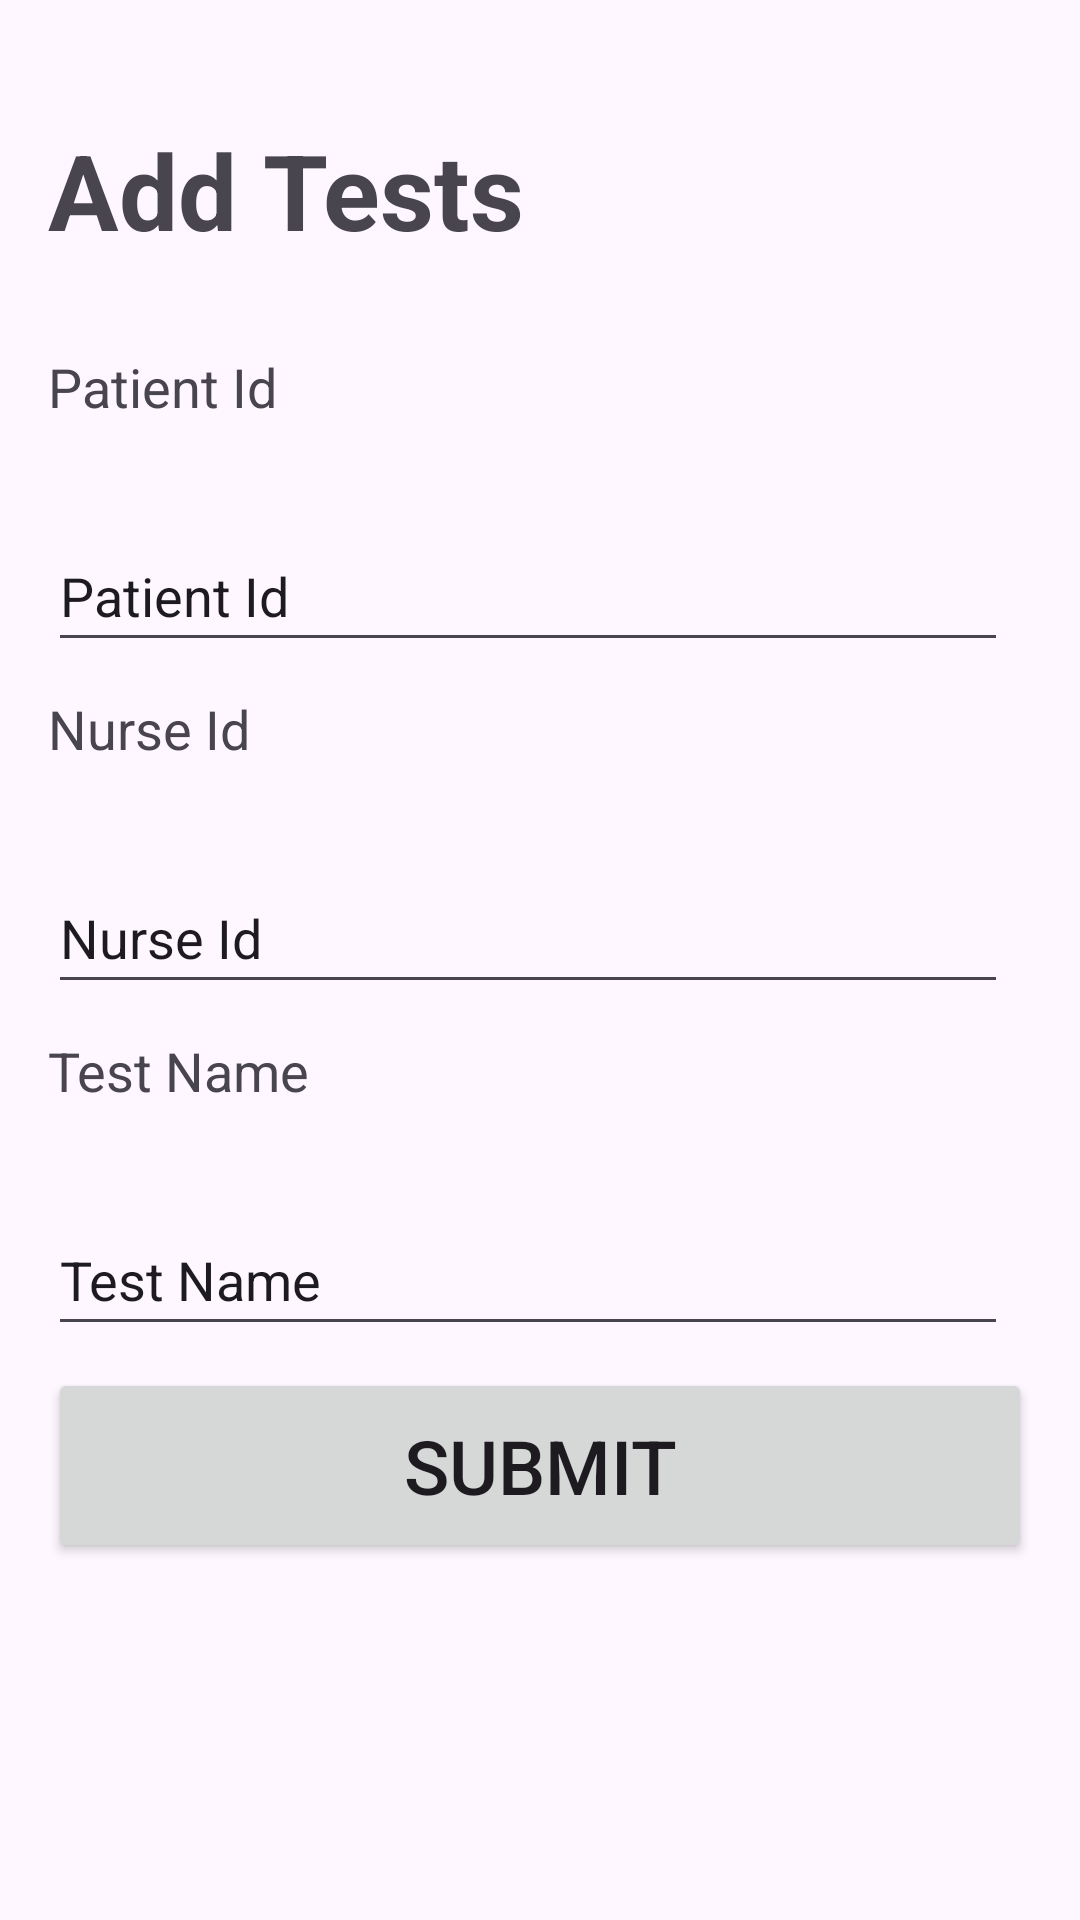

This screen was rendered from an Android layout file. Write that file and the resources it references.
<!-- AndroidManifest.xml: application theme Theme.HospitalData -->
<!-- res/layout/activity_enter_tests.xml -->
<?xml version="1.0" encoding="utf-8"?>
<androidx.constraintlayout.widget.ConstraintLayout xmlns:android="http://schemas.android.com/apk/res/android"
    xmlns:app="http://schemas.android.com/apk/res-auto"
    xmlns:tools="http://schemas.android.com/tools"
    android:id="@+id/main"
    android:layout_width="match_parent"
    android:layout_height="match_parent"
    tools:context=".EnterTests">

    <TextView
        android:id="@+id/txt_title_tests"
        android:layout_width="0dp"
        android:layout_height="wrap_content"
        android:layout_marginStart="16dp"
        android:layout_marginTop="40dp"
        android:layout_marginEnd="10dp"
        android:text="@string/txt_title_test"
        android:textSize="35sp"
        android:textStyle="bold"
        app:layout_constraintEnd_toEndOf="parent"
        app:layout_constraintHorizontal_bias="0.5"
        app:layout_constraintStart_toStartOf="parent"
        app:layout_constraintTop_toTopOf="parent" />

    <EditText
        android:id="@+id/test_patients_id"
        android:layout_width="0dp"
        android:layout_height="47dp"
        android:layout_marginStart="16dp"
        android:layout_marginTop="10dp"
        android:layout_marginEnd="24dp"
        android:hint="Patient Id"
        android:text="@string/test_patient_id"
        app:layout_constraintEnd_toEndOf="parent"
        app:layout_constraintHorizontal_bias="0.0"
        app:layout_constraintStart_toStartOf="parent"
        app:layout_constraintTop_toBottomOf="@+id/textView" />

    <EditText
        android:id="@+id/test_nurse_id"
        android:layout_width="0dp"
        android:layout_height="47dp"
        android:layout_marginStart="16dp"
        android:layout_marginTop="10dp"
        android:layout_marginEnd="24dp"
        android:hint=" "
        android:text="@string/test_nurse_id"
        app:layout_constraintEnd_toEndOf="parent"
        app:layout_constraintHorizontal_bias="0.0"
        app:layout_constraintStart_toStartOf="parent"
        app:layout_constraintTop_toBottomOf="@+id/textView2" />

    <EditText
        android:id="@+id/test_name"
        android:layout_width="0dp"
        android:layout_height="47dp"
        android:layout_marginStart="16dp"
        android:layout_marginTop="10dp"
        android:layout_marginEnd="24dp"
        android:hint="Test Name"
        android:text="@string/test_name"
        app:layout_constraintEnd_toEndOf="parent"
        app:layout_constraintHorizontal_bias="0.0"
        app:layout_constraintStart_toStartOf="parent"
        app:layout_constraintTop_toBottomOf="@+id/textView3" />

    <Button
        android:id="@+id/btn_submit_test"
        android:layout_width="0dp"
        android:layout_height="65dp"
        android:layout_marginStart="16dp"
        android:layout_marginEnd="16dp"
        android:layout_marginBottom="112dp"
        android:text="@string/btn_submit"
        android:textSize="25sp"
        app:layout_constraintBottom_toBottomOf="parent"
        app:layout_constraintEnd_toEndOf="parent"
        app:layout_constraintHorizontal_bias="0.0"
        app:layout_constraintStart_toStartOf="parent"
        app:layout_constraintTop_toBottomOf="@+id/test_name" />

    <TextView
        android:id="@+id/textView"
        android:layout_width="371dp"
        android:layout_height="47dp"
        android:layout_marginStart="16dp"
        android:layout_marginTop="30dp"
        android:layout_marginEnd="24dp"
        android:text="Patient Id"
        android:textSize="18sp"
        app:layout_constraintEnd_toEndOf="parent"
        app:layout_constraintHorizontal_bias="0.0"
        app:layout_constraintStart_toStartOf="parent"
        app:layout_constraintTop_toBottomOf="@+id/txt_title_tests" />

    <TextView
        android:id="@+id/textView2"
        android:layout_width="0dp"
        android:layout_height="47dp"
        android:layout_marginStart="16dp"
        android:layout_marginTop="10dp"
        android:layout_marginEnd="24dp"
        android:text="Nurse Id"
        android:textSize="18sp"
        app:layout_constraintEnd_toEndOf="parent"
        app:layout_constraintHorizontal_bias="0.0"
        app:layout_constraintStart_toStartOf="parent"
        app:layout_constraintTop_toBottomOf="@+id/test_patients_id" />

    <TextView
        android:id="@+id/textView3"
        android:layout_width="371dp"
        android:layout_height="47dp"
        android:layout_marginStart="16dp"
        android:layout_marginTop="10dp"
        android:layout_marginEnd="24dp"
        android:text="Test Name"
        android:textSize="18sp"
        app:layout_constraintEnd_toEndOf="parent"
        app:layout_constraintHorizontal_bias="0.0"
        app:layout_constraintStart_toStartOf="parent"
        app:layout_constraintTop_toBottomOf="@+id/test_nurse_id" />
</androidx.constraintlayout.widget.ConstraintLayout>
<!-- resources referenced by this layout -->
<resources>
  <string name="btn_submit">Submit</string>
  <string name="test_name">Test Name</string>
  <string name="test_nurse_id">Nurse Id</string>
      //
  <string name="test_patient_id">Patient Id</string>
  <string name="txt_title_test">Add Tests</string>
  <style name="Theme.HospitalData" parent="Base.Theme.HospitalData" />
  <style name="Base.Theme.HospitalData" parent="Theme.Material3.DayNight.NoActionBar">
          
          
      </style>
</resources>
